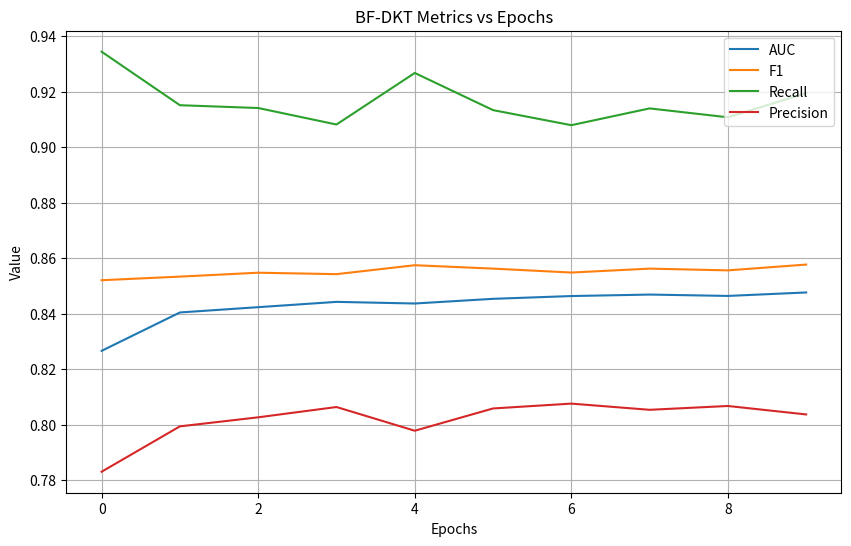

Write Python code to recreate this figure.
import matplotlib.pyplot as plt

# 定义每个epoch的指标值
epochs = list(range(10))  # 迭代次数
auc_values = [0.8265897247684503, 0.8404173231904909, 0.8423245369753565, 0.8442314679253637, 0.8436457892158575, 0.8453284729412996, 0.8463301724743633, 0.8468638274278367, 0.8463736247865081, 0.8476202164478875]
f1_values = [0.8520312265771842, 0.8533306604719173, 0.8547407753386268, 0.8542184582079433, 0.8574387054879867, 0.8562131019275909, 0.8548007834126071, 0.8562103504854197, 0.8555798427142484, 0.8576719826365952]
recall_values = [0.934357612544259, 0.9150859888720283, 0.9140743550834598, 0.9081310065756196, 0.9267071320182094, 0.9133156297420334, 0.9078907435508345, 0.9139352554375316, 0.9107359635811836, 0.9194486595852301]
precision_values = [0.7830376634662258, 0.799383602500939, 0.8026404912335247, 0.8063483865172576, 0.7978052843005977, 0.8058307671709733, 0.8075767971834471, 0.8053441494044103, 0.8067229714592947, 0.8036740649040587]

# 创建图表
plt.figure(figsize=(10, 6))

# 绘制曲线
plt.plot(epochs, auc_values, label='AUC')
plt.plot(epochs, f1_values, label='F1')
plt.plot(epochs, recall_values, label='Recall')
plt.plot(epochs, precision_values, label='Precision')

# 添加标题和标签
plt.title('BF-DKT Metrics vs Epochs')
plt.xlabel('Epochs')
plt.ylabel('Value')
plt.legend()

# 显示图表
plt.grid(True)
plt.show()
